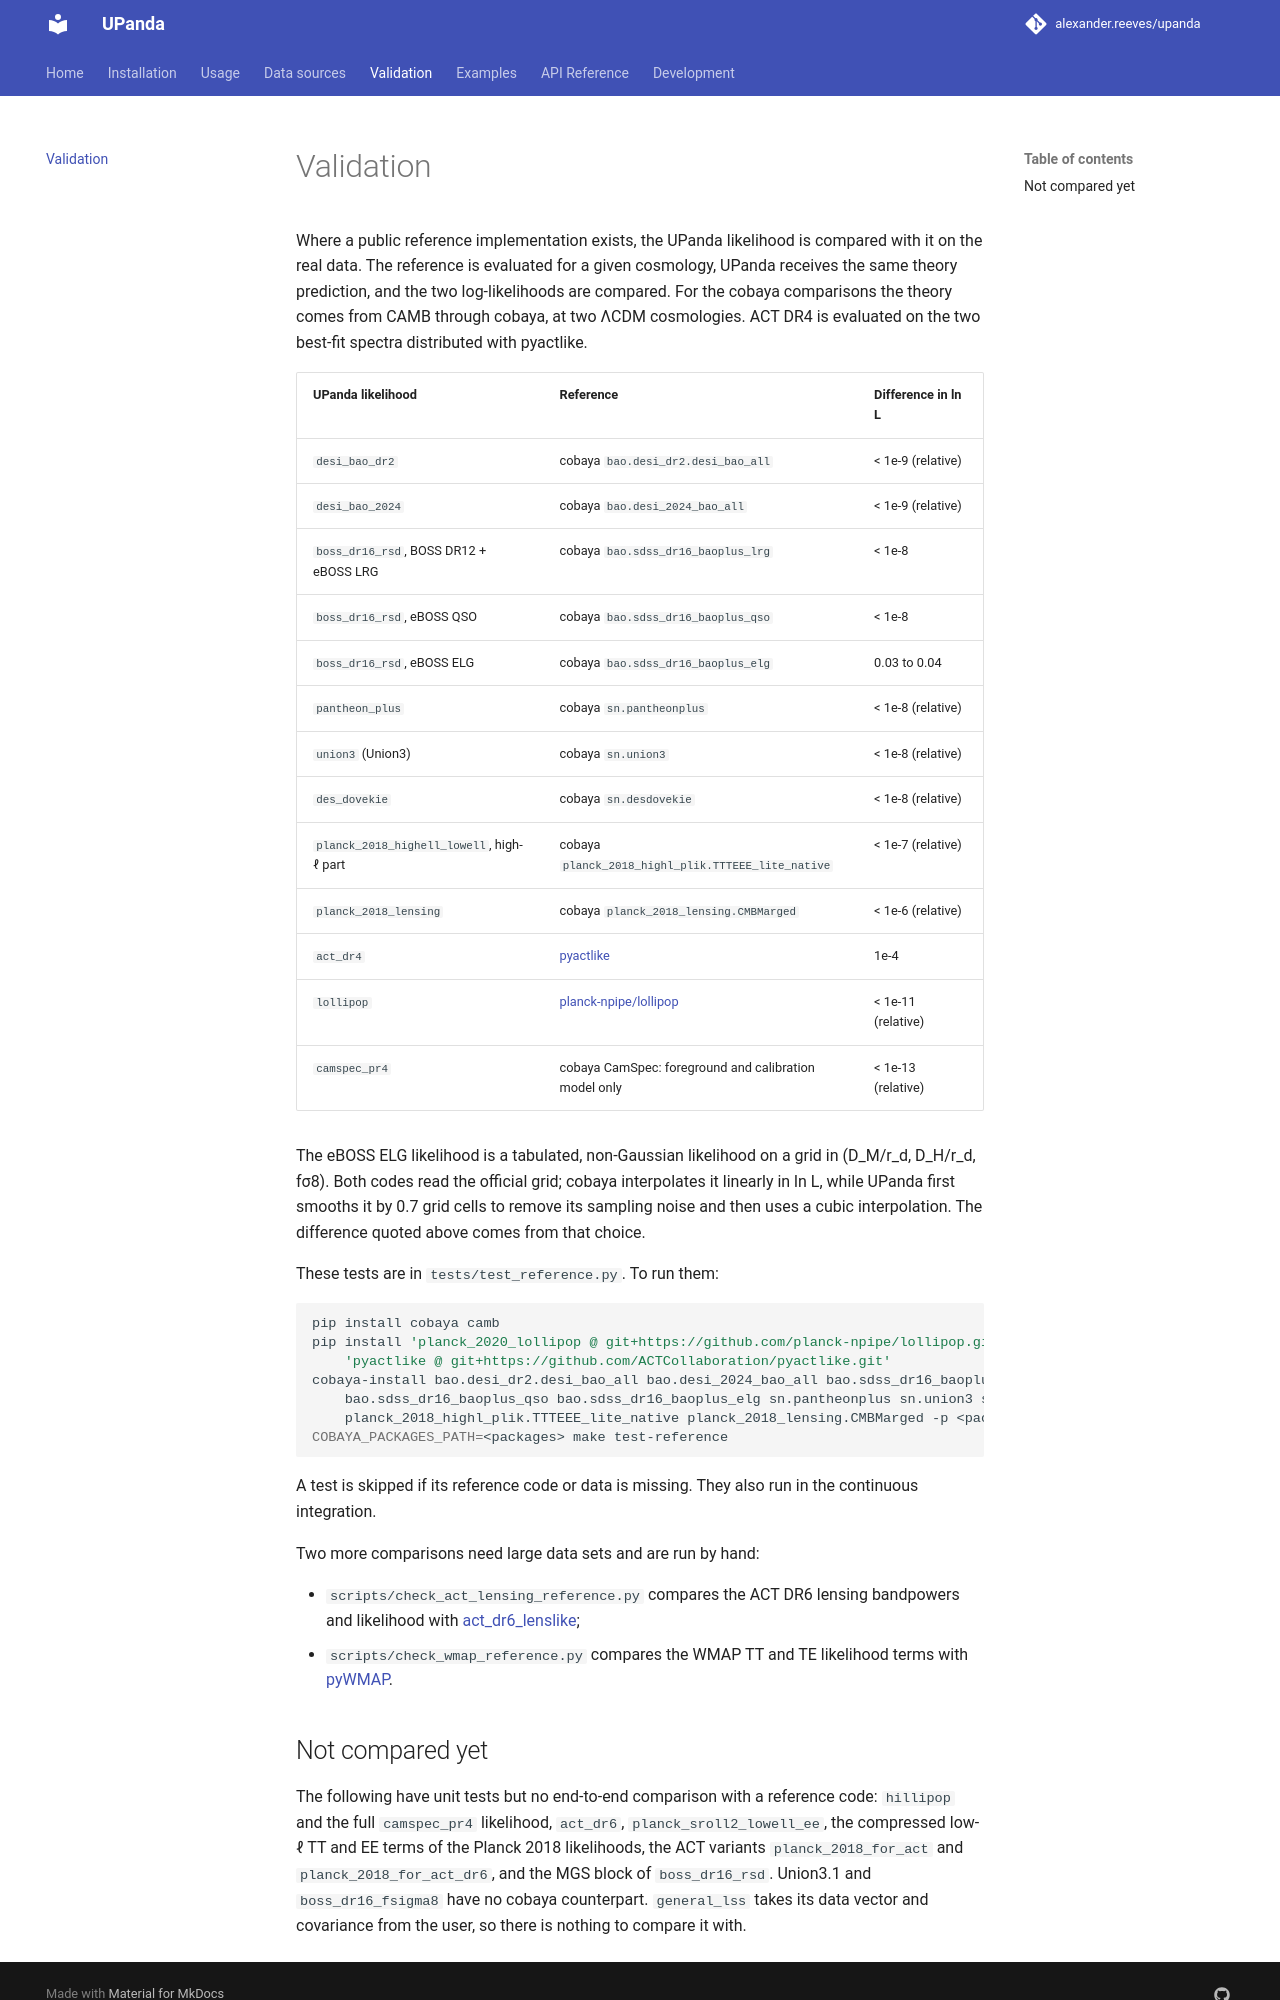

repository: alexander-reeves/upanda · page: validation/index.html · generator: mkdocs

# Validation

Where a public reference implementation exists, the UPanda likelihood is compared with it on the real data.
The reference is evaluated for a given cosmology, UPanda receives the same theory prediction, and the two
log-likelihoods are compared. For the cobaya comparisons the theory comes from CAMB through cobaya, at two
ΛCDM cosmologies. ACT DR4 is evaluated on the two best-fit spectra distributed with pyactlike.

| UPanda likelihood | Reference | Difference in ln L |
| --- | --- | --- |
| `desi_bao_dr2` | cobaya `bao.desi_dr2.desi_bao_all` | < 1e-9 (relative) |
| `desi_bao_2024` | cobaya `bao.desi_2024_bao_all` | < 1e-9 (relative) |
| `boss_dr16_rsd`, BOSS DR12 + eBOSS LRG | cobaya `bao.sdss_dr16_baoplus_lrg` | < 1e-8 |
| `boss_dr16_rsd`, eBOSS QSO | cobaya `bao.sdss_dr16_baoplus_qso` | < 1e-8 |
| `boss_dr16_rsd`, eBOSS ELG | cobaya `bao.sdss_dr16_baoplus_elg` | 0.03 to 0.04 |
| `pantheon_plus` | cobaya `sn.pantheonplus` | < 1e-8 (relative) |
| `union3` (Union3) | cobaya `sn.union3` | < 1e-8 (relative) |
| `des_dovekie` | cobaya `sn.desdovekie` | < 1e-8 (relative) |
| `planck_2018_highell_lowell`, high-ℓ part | cobaya `planck_2018_highl_plik.TTTEEE_lite_native` | < 1e-7 (relative) |
| `planck_2018_lensing` | cobaya `planck_2018_lensing.CMBMarged` | < 1e-6 (relative) |
| `act_dr4` | [pyactlike](https://github.com/ACTCollaboration/pyactlike) | 1e-4 |
| `lollipop` | [planck-npipe/lollipop](https://github.com/planck-npipe/lollipop) | < 1e-11 (relative) |
| `camspec_pr4` | cobaya CamSpec: foreground and calibration model only | < 1e-13 (relative) |

The eBOSS ELG likelihood is a tabulated, non-Gaussian likelihood on a grid in (D_M/r_d, D_H/r_d, fσ8). Both
codes read the official grid; cobaya interpolates it linearly in ln L, while UPanda first smooths it by 0.7 grid
cells to remove its sampling noise and then uses a cubic interpolation. The difference quoted above comes from
that choice.

These tests are in `tests/test_reference.py`. To run them:

```bash
pip install cobaya camb
pip install 'planck_2020_lollipop @ git+https://github.com/planck-npipe/lollipop.git' \
    'pyactlike @ git+https://github.com/ACTCollaboration/pyactlike.git'
cobaya-install bao.desi_dr2.desi_bao_all bao.desi_2024_bao_all bao.sdss_dr16_baoplus_lrg \
    bao.sdss_dr16_baoplus_qso bao.sdss_dr16_baoplus_elg sn.pantheonplus sn.union3 sn.desdovekie \
    planck_2018_highl_plik.TTTEEE_lite_native planck_2018_lensing.CMBMarged -p <packages>
COBAYA_PACKAGES_PATH=<packages> make test-reference
```

A test is skipped if its reference code or data is missing. They also run in the continuous integration.

Two more comparisons need large data sets and are run by hand:

- `scripts/check_act_lensing_reference.py` compares the ACT DR6 lensing bandpowers and likelihood with
  [act_dr6_lenslike](https://github.com/ACTCollaboration/act_dr6_lenslike);
- `scripts/check_wmap_reference.py` compares the WMAP TT and TE likelihood terms with
  [pyWMAP](https://github.com/HTJense/pyWMAP).
